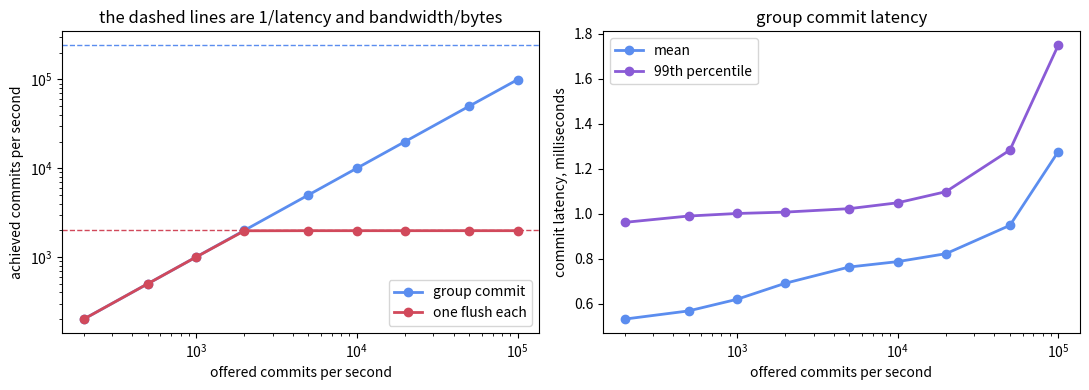

The matplotlib source for this figure:
%pip install -q numpy matplotlib

import numpy as np
import matplotlib.pyplot as plt

rng = np.random.default_rng(3)

FLUSH_FIXED = 0.0005      # seconds a flush costs before any bytes are considered
BYTES_PER_TXN = 4096      # log bytes one transaction contributes
DEVICE_BPS = 1.0e9        # bytes per second the log device sustains
N = 20000                 # transactions per run

def flush_time(batch):
    """A flush costs a fixed amount plus the bytes it carries."""
    return FLUSH_FIXED + batch * BYTES_PER_TXN / DEVICE_BPS


def run(rate, delay=0.0, group=True, n=N, seed=3):
    """Poisson arrivals at `rate` commits per second through one log device.

    Returns per transaction latency, the batch size of every flush, and the wall clock
    at which the last transaction completed.
    """
    gen = np.random.default_rng(seed)
    arrivals = np.cumsum(gen.exponential(1.0 / rate, size=n))
    latency = np.empty(n)
    batches = []

    i = 0            # first transaction not yet durable
    clock = 0.0      # the device is free at this time
    while i < n:
        start = max(clock, arrivals[i]) + delay
        if group:
            # everyone who reached their commit point before the flush starts rides along
            j = int(np.searchsorted(arrivals, start, side="right"))
            j = max(j, i + 1)
        else:
            j = i + 1
        batch = j - i
        clock = start + flush_time(batch)
        latency[i:j] = clock - arrivals[i:j]
        batches.append(batch)
        i = j

    return latency, np.array(batches), clock


def summary(rate, **kw):
    latency, batches, clock = run(rate, **kw)
    return {
        "offered": rate,
        "achieved": N / clock,
        "mean_ms": 1000 * latency.mean(),
        "p99_ms": 1000 * np.percentile(latency, 99),
        "batch": batches.mean(),
        "flushes": len(batches),
    }

rates = [200, 500, 1000, 2000, 5000, 10000, 20000, 50000, 100000]
grouped = [summary(r) for r in rates]
alone = [summary(r, group=False) for r in rates]

print("group commit on")
print("%10s %10s %9s %9s %9s %9s" %
      ("offered", "achieved", "mean ms", "p99 ms", "per flush", "flushes"))
for s in grouped:
    print("%10d %10.0f %9.2f %9.2f %9.1f %9d" %
          (s["offered"], s["achieved"], s["mean_ms"], s["p99_ms"], s["batch"], s["flushes"]))

print()
print("one flush per transaction")
print("%10s %10s %9s %9s" % ("offered", "achieved", "mean ms", "p99 ms"))
for s in alone:
    print("%10d %10.0f %9.2f %9.2f" % (s["offered"], s["achieved"], s["mean_ms"], s["p99_ms"]))

fig, axes = plt.subplots(1, 2, figsize=(11, 4))

axes[0].plot([s["offered"] for s in grouped], [s["achieved"] for s in grouped], "o-",
             color="#5b8def", lw=2, label="group commit")
axes[0].plot([s["offered"] for s in alone], [s["achieved"] for s in alone], "o-",
             color="#d1495b", lw=2, label="one flush each")
axes[0].axhline(1 / FLUSH_FIXED, color="#d1495b", ls="--", lw=1)
axes[0].axhline(DEVICE_BPS / BYTES_PER_TXN, color="#5b8def", ls="--", lw=1)
axes[0].set_xscale("log"); axes[0].set_yscale("log")
axes[0].set_xlabel("offered commits per second")
axes[0].set_ylabel("achieved commits per second")
axes[0].set_title("the dashed lines are 1/latency and bandwidth/bytes")
axes[0].legend()

axes[1].plot([s["offered"] for s in grouped], [s["mean_ms"] for s in grouped], "o-",
             color="#5b8def", lw=2, label="mean")
axes[1].plot([s["offered"] for s in grouped], [s["p99_ms"] for s in grouped], "o-",
             color="#8a5bd6", lw=2, label="99th percentile")
axes[1].set_xscale("log")
axes[1].set_xlabel("offered commits per second")
axes[1].set_ylabel("commit latency, milliseconds")
axes[1].set_title("group commit latency")
axes[1].legend()

plt.tight_layout()
plt.show()

print("flush latency ceiling   %8.0f commits per second" % (1 / FLUSH_FIXED))
print("device bandwidth ceiling %7.0f commits per second" % (DEVICE_BPS / BYTES_PER_TXN))

print("%10s %10s %9s %9s %10s %9s" %
      ("delay ms", "achieved", "mean ms", "p99 ms", "per flush", "flushes"))
for d in (0.0, 0.0002, 0.0005, 0.001, 0.002, 0.005):
    s = summary(5000, delay=d)
    print("%10.1f %10.0f %9.2f %9.2f %10.1f %9d" %
          (1000 * d, s["achieved"], s["mean_ms"], s["p99_ms"], s["batch"], s["flushes"]))

RATE = 5000

per_commit = summary(RATE, group=False)
grouped_now = summary(RATE)

# Asynchronous commit runs the same device and the same batching. The difference is that
# the transaction does not wait for the flush, so its commit latency is the cost of
# appending to an in memory buffer, and the exposure is whatever has not been flushed yet.
async_latency_ms = 0.0
async_at_risk_s = 1.0

rows = [
    ("every commit", per_commit["achieved"], per_commit["mean_ms"], 0.0),
    ("group commit", grouped_now["achieved"], grouped_now["mean_ms"], 0.0),
    ("asynchronous", grouped_now["achieved"], async_latency_ms, async_at_risk_s),
]

print("offered load %d commits per second" % RATE)
print("%-14s %10s %10s %18s" % ("setting", "achieved", "mean ms", "writes at risk"))
for name, achieved, ms, risk in rows:
    print("%-14s %10.0f %10.2f %14.0f sec" % (name, achieved, ms, risk))
print()
print("the third row achieves what the second does because the device keeps up at this load,")
print("and it differs from the second only in what a crash would cost")
